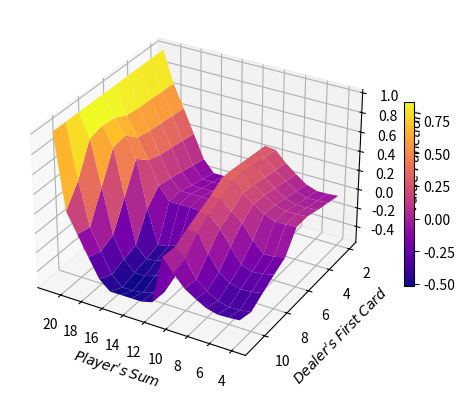

Reproduce this figure in Python.
import numpy as np
import matplotlib.pyplot as plt
N_s = 191 # include one terminal state when a player sticks
actions = ['hit','stick']
x_range = range(4,23)
y_range = range(2,12)
x_offset = 4
x_size = 19
y_size = 10
y_offset = 2
final_offset = 17
def calc_Py_g_hat():
    """calculate the probability dealer end in y given he started in y_hat"""
    M = 9 # bound on the steps
    vec = np.array([1/13,1/13,1/13,1/13,1/13,1/13,1/13,1/13,4/13,1/13])
    A = np.zeros((20, 20))
    start_states = 10
    end_states = 6
    for i in range(15):
        for j in range(min(len(vec), 18 - i)):
            A[2 + i + j][i] = vec[j]
    final_probs = np.zeros((start_states, end_states))
    for y in range(start_states):
        prob = np.zeros((20,1))
        prob[y] = 1
        prob_sum = np.zeros((20,1))
        for m in range(M):
            prob = np.matmul(A,prob)
            prob_sum+=prob
        final_probs[y][:-1] = np.transpose(prob_sum[-(end_states-1):])
        final_probs[y][-1] = 1-np.sum(final_probs[y][:-1])
    return final_probs

def calc_prob_matrices():
    P_hit = np.zeros((19,19))
    vec = np.array([1 / 13, 1 / 13, 1 / 13, 1 / 13, 1 / 13, 1 / 13, 1 / 13, 1 / 13, 4 / 13, 1 / 13])
    for i in range(19):
        for j in range(min(len(vec), 16 - i)):
            P_hit[2 + i + j][i] = vec[j]
        P_hit[-1][i] = 1- np.sum(P_hit[:-1,i])
    P_stick = np.zeros((19, 19))
    P_stick[-1,:] = 1
    return P_hit, P_stick

def get_reward_vectors():
    """calculate reward foreach (s,a)"""
    # calculate reward for action ="hit"
    P_hit, _ = calc_prob_matrices()
    P_final_g_y = calc_Py_g_hat()
    hit_reward = -P_hit[-1,:] #the probability to go bust times reward of -1
    hit_reward[-1] = 0 # terminal state no more reward
    hit_reward[-2] = 1 # reached 21 (natural)
    stick_reward = np.zeros((x_size,y_size))
    for x in range(x_size):
        for y in range(y_size):
            if (x+x_offset)<17:
                p_y_bust = P_final_g_y[y,-1]
                stick_reward[x,y] = p_y_bust - (1-p_y_bust)
            elif (x+x_offset) == 21:
                stick_reward[x, y] = 1
            elif (x+x_offset) == 22:
                stick_reward[x, y] = 0
            else:
                p_y_bust = P_final_g_y[y, -1]
                # reward = p(x=21) + p(y'>21) + p(x>y') - p(x<y')
                stick_reward[x,y] = p_y_bust + np.sum(P_final_g_y[y, :(x+x_offset-final_offset)]) -np.sum(P_final_g_y[y, (x+x_offset-final_offset+1):-1])
    """hit_reward_vector = np.zeros(N_s)
    for x in x_range:
        for y in y_range:
            if x <= 9:
                hit_reward_vector[x_size*(x-x_offset+y-y_offset)] = 0
            #elif:"""
    return hit_reward, stick_reward

def belman_equations(V_t,x,y):
    hit_reward, stick_reward = get_reward_vectors() # can be removed to the main
    P_hit, P_stick = calc_prob_matrices() # can be removed to the main

    expected_hit = hit_reward[x]
    for x_tp1 in range(x_size):
        expected_hit += P_hit[x_tp1,x]*V_t[x_tp1,y]

    expected_stick = stick_reward[x,y]
    return expected_hit, expected_stick




if __name__ == '__main__':
    """probs = calc_Py_g_hat()
    p_hit = calc_prob_matrices()
    V = np.zeros(N_s)
    r_a = get_reward_vectors
    P_a = calc_prob_matrices()
    while True: #TODO: set real condition
        values_of_actions = []
        for action in actions:
            values_of_actions.append(r_a + P_a@V)
        V_stack = np.stack((values_of_actions[0],values_of_actions[1]),axis=-1)
        V = np.max(V_stack,axis=-1)"""
    #calc_Py_g_hat()
    V_t = np.zeros((x_size, y_size))
    policy = np.zeros((x_size, y_size))
    V_tp1 = V_t
    error = 1
    eps = 1e-2
    for t in range(25):
        for x in range(x_size):
            for y in range(y_size):
                expected_hit, expected_stick = belman_equations(V_t, x, y)
                V_tp1[x, y] = max(expected_hit, expected_stick)
                if expected_hit>expected_stick:
                    policy[x, y] = 0
                else:
                    policy[x, y] = 1
        V_t = V_tp1

    x_axis = list(range(4, x_size + 4 - 1))
    y_axis = list(range(2, y_size + 2))
    x, y = np.meshgrid(x_axis, y_axis)
    fig, ax = plt.subplots(subplot_kw={"projection": "3d"})
    ax.set_xlabel('$Player\'s$ $Sum$')
    ax.set_ylabel('$Dealer\'s$ $First$ $Card$')
    ax.set_zlabel('$Value$ $Function$')
    ax.set_xticks(list(range(4, 4 + x_size - 1, 2)))
    surf = ax.plot_surface(x, y, V_t[:-1, :].T, cmap="plasma")

    fig.colorbar(surf, shrink=0.5)
    ax.view_init(30, 120)
    plt.show()

    x_axis = list(range(4, x_size + 4 - 1))
    y_axis = list(range(2, y_size + 2))
    x, y = np.meshgrid(x_axis, y_axis)
    fig, ax = plt.subplots(subplot_kw={"projection": "3d"})
    ax.set_xlabel('$Player\'s$ $Sum$')
    ax.set_ylabel('$Dealer\'s$ $First$ $Card$')
    ax.set_zlabel('$Value$ $Function$')
    ax.set_xticks(list(range(4, 4 + x_size - 1, 2)))
    surf = ax.plot_surface(x, y, V_t[:-1, :].T, cmap="plasma")

    fig.colorbar(surf, shrink=0.5)
    ax.view_init(90, 270)
    plt.show()

    min_value = []
    for j in range(y_size):
        for i in range(x_size):
            if policy[i, j] == 1:
                min_value.append(i + 4)
                break

    plt.plot(y_axis, min_value, 'o-', color='lightskyblue')
    plt.ylim((4, 21))
    plt.yticks(list(range(4, 4 + x_size - 1)))
    plt.xticks(list(range(2, 2 + y_size)))
    plt.fill_between(y_axis, min_value, color="pink", alpha=0.3)
    plt.fill_between(y_axis, min_value, 21, color='lightskyblue', alpha=0.3)
    plt.ylabel('$Player\'s$ $Sum$')
    plt.xlabel('$Dealer\'s$ $First$ $Card$')
    plt.title("$Hit/Stick$ $Policy$")
    plt.show()